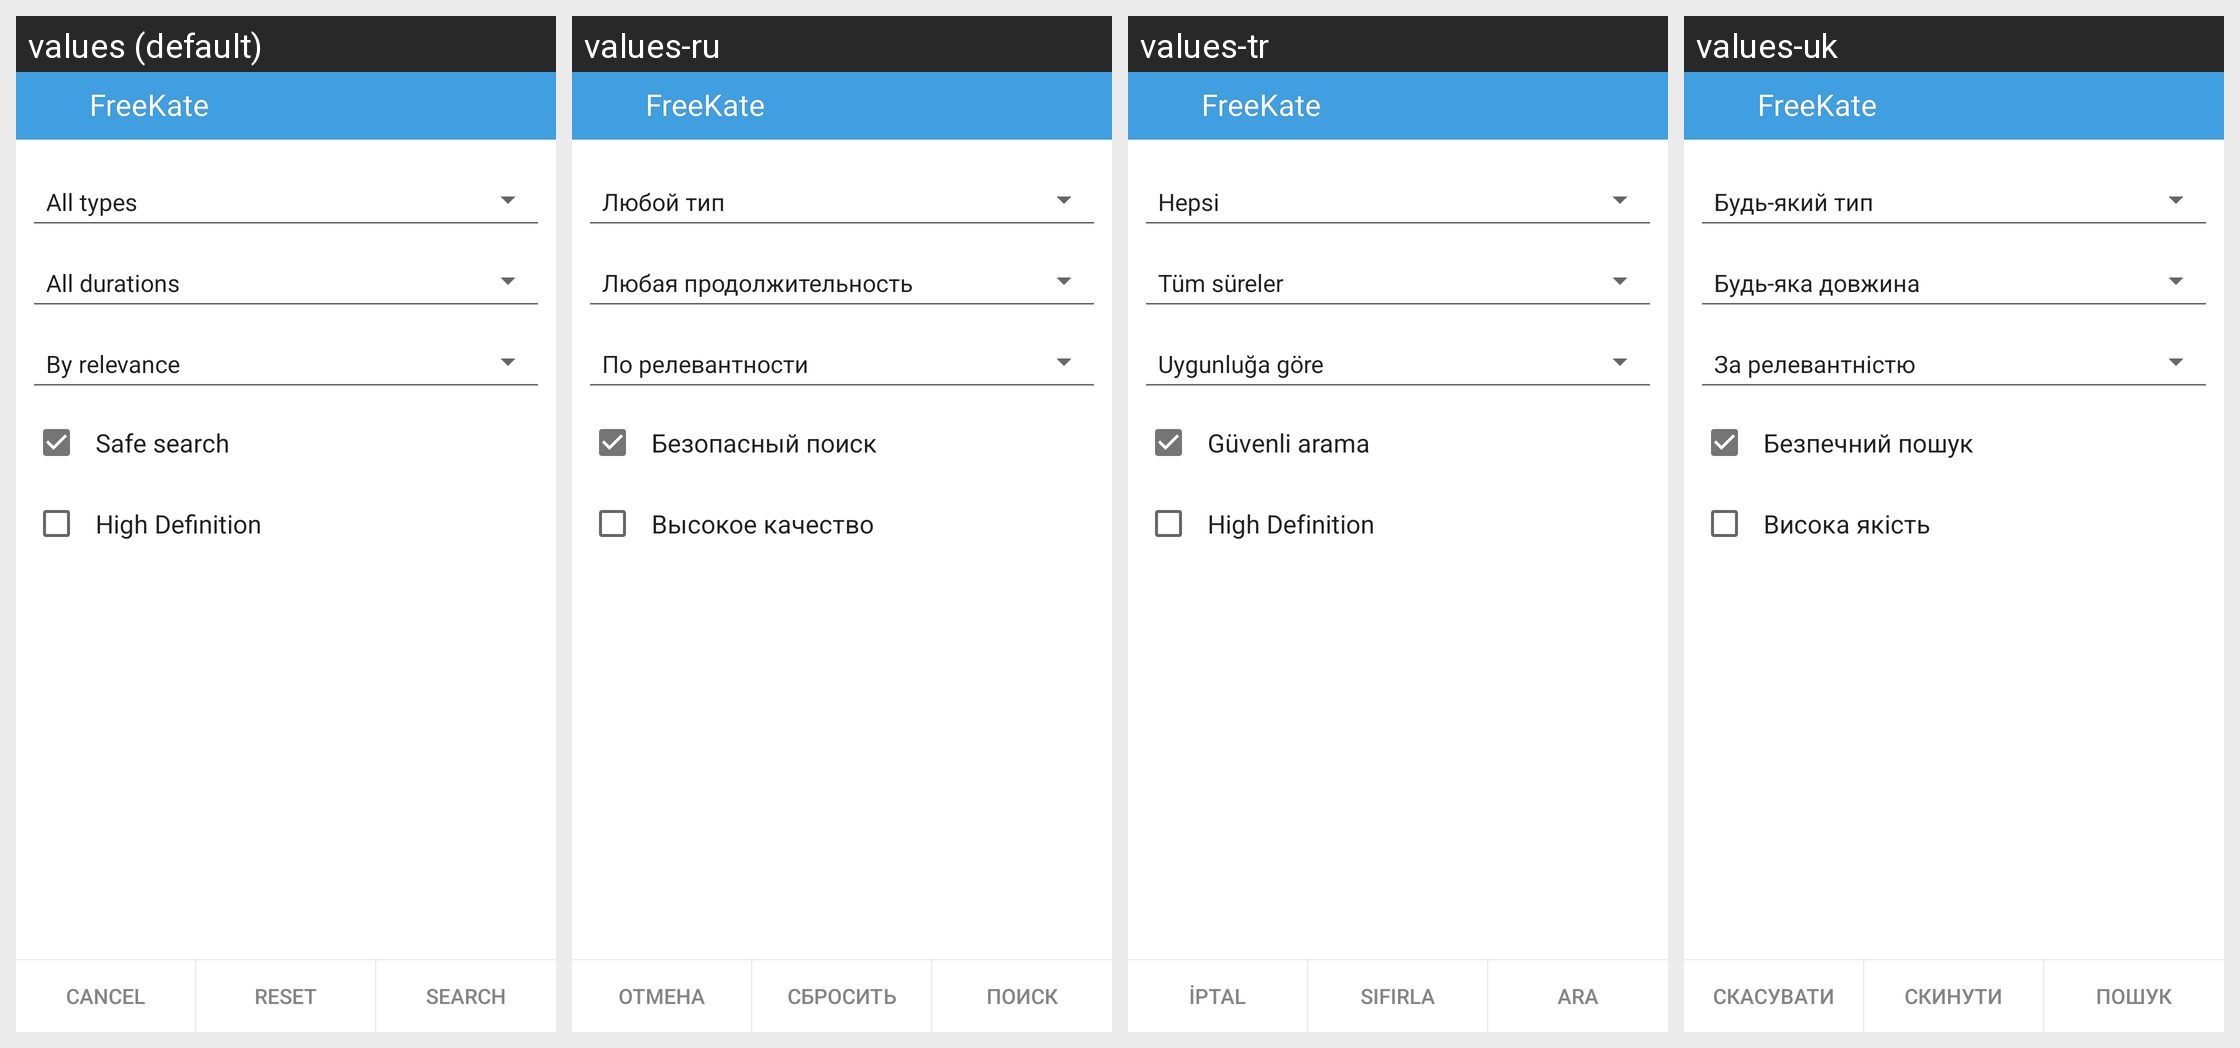

Locale-by-locale string values for the Android screen shown in this grid:
Android screen res/layout/search_video_params_layout.xml rendered under 4 locales, left to right: values (default), values-ru, values-tr, values-uk. Device: Nexus 5 (rendered at 1080×1920; each locale shown at half size, 540×960, under a caption strip naming it); theme KateLight.
Other locales in the repository, not shown: values-ba, values-be, values-it, values-kk, values-kz, values-pt, values-tt.
Strings drawn on this screen, with the default value and each locale's value (text and hints the layout hard-codes, and strings that could not be matched under every locale, appear in the picture but are not listed):

label_adult
  values: Safe search
  values-ru: Безопасный поиск
  values-tr: Güvenli arama
  values-uk: Безпечний пошук

high_definition
  values: High Definition
  values-ru: Высокое качество
  values-tr: High Definition
  values-uk: Висока якість

app_name
  values: FreeKate
  values-ru: FreeKate  [not translated; the default value is used]
  values-tr: FreeKate  [not translated; the default value is used]
  values-uk: FreeKate  [not translated; the default value is used]

label_menu_search
  values: Search
  values-ru: Поиск
  values-tr: Ara
  values-uk: Пошук

label_cancel
  values: Cancel
  values-ru: Отмена
  values-tr: İptal
  values-uk: Скасувати

label_reset
  values: Reset
  values-ru: Сбросить
  values-tr: Sıfırla
  values-uk: Скинути
